Run: headless pygame with SDL's dummy video driver; simulated clock (each Clock.tick advances the game by its frame time, no real sleeping); random seed 0; keys injected as events and as key.get_pressed() state; no mouse input.
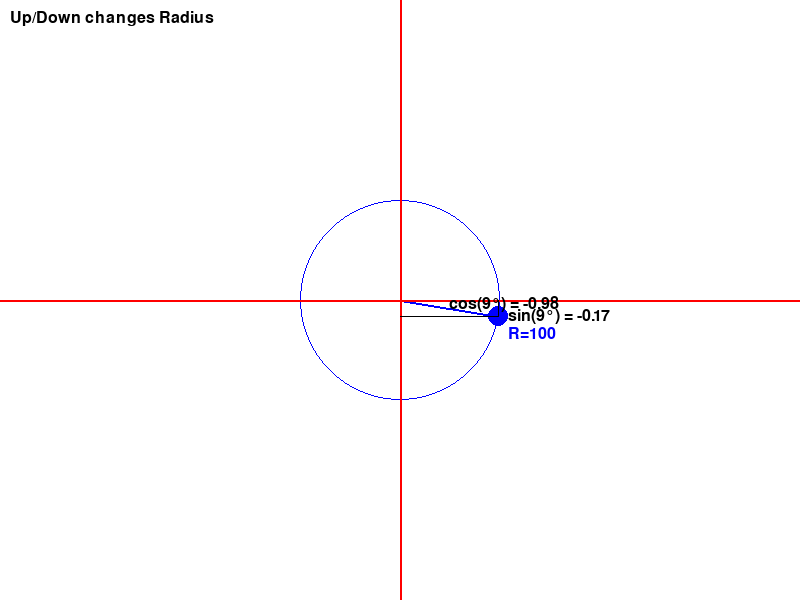
Frame 1 of 4 · flips 1–60 · no input
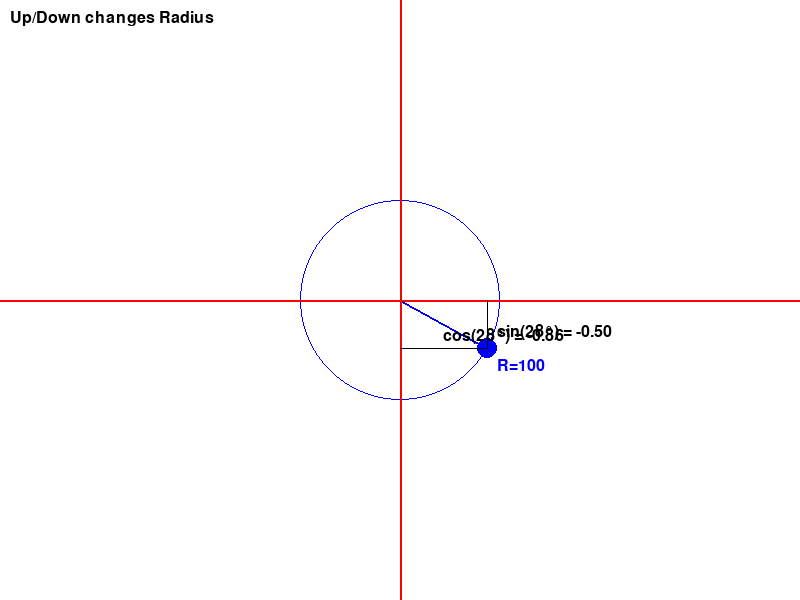
Frame 2 of 4 · flips 61–180 · tapped SPACE, RETURN · held RIGHT (→), D
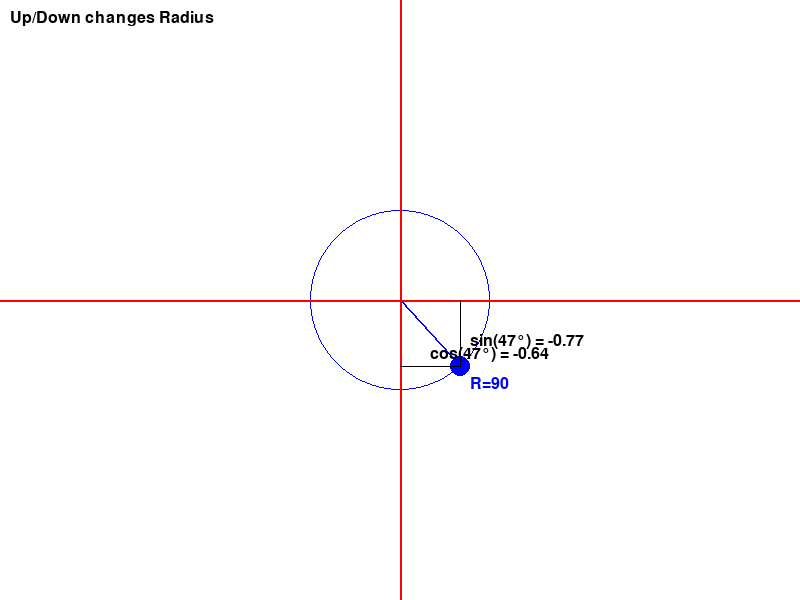
Frame 3 of 4 · flips 181–300 · held DOWN (↓), S
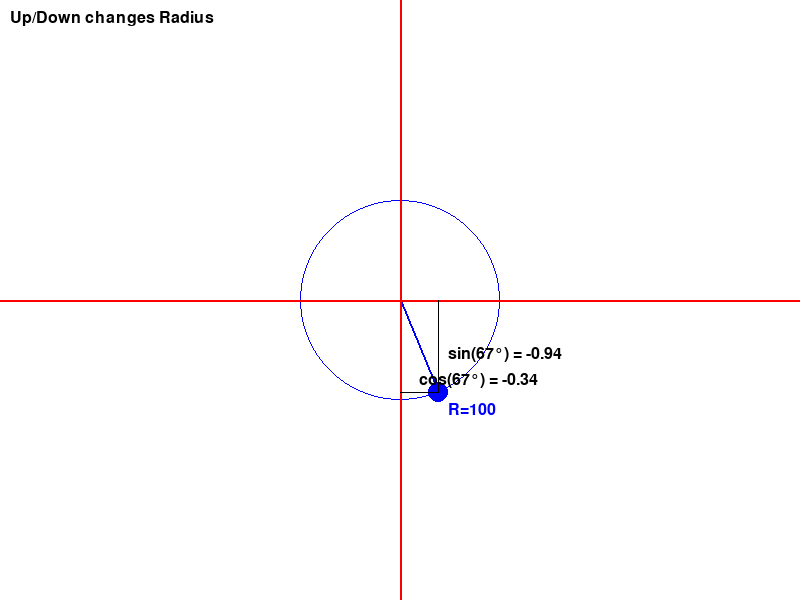
Frame 4 of 4 · flips 301–420 · held LEFT (←), A, UP (↑), W

The pygame program that drew these frames:

import pygame
import sys
import math
from pygame.math import Vector2 

# Initialize Pygame
pygame.init()

# Set up the screen
WIDTH, HEIGHT = 800, 600
screen = pygame.display.set_mode((WIDTH, HEIGHT))
pygame.display.set_caption("Vertical Acceleration Simulation")

# Colors
WHITE = (255, 255, 255)
RED = (255, 0, 0)
BLUE = (0, 0, 255)
BLACK = (0, 0, 0)

# Font
font = pygame.font.SysFont(None, 24)

# Line parameters
line_length = 100
angle = 0  # Initial angle in radians

# Main loop
clock = pygame.time.Clock()

while True:
    screen.fill(WHITE)

    # Handle events
    for event in pygame.event.get():
        if event.type == pygame.QUIT:
            pygame.quit()
            sys.exit()
        elif event.type == pygame.KEYDOWN:
            if event.key == pygame.K_UP:
                line_length += 10  # Increase line length
            elif event.key == pygame.K_DOWN:
                line_length = max(10, line_length - 10)  # Decrease line length, minimum 10

    # Calculate elapsed time
    dt = clock.tick(60) / 100.0  # Convert milliseconds to seconds

    # Update the angle (optional: make it rotate)
    angle += (1 * dt)  # Rotate at 1 radian per second
    angle=angle % 360  # Keep angle within 0-360 degrees
    
    # Calculate the endpoint of the line using sin and cos
    angle_radians=math.radians(angle)   
    line_end_x = WIDTH // 2 + line_length * math.cos(angle_radians)
    line_end_y = HEIGHT // 2 + line_length * math.sin(angle_radians)

    # Draw the vertical rotating line
    pygame.draw.line(screen, BLUE, (WIDTH / 2, HEIGHT / 2), (line_end_x, line_end_y), 2)

    # Draw the circle at the end of the vertical line
    pygame.draw.circle(screen, BLUE, (int(line_end_x), int(line_end_y)), 10)
    pygame.draw.circle(screen, BLUE, (int(WIDTH / 2), int(HEIGHT / 2)), line_length,1)
    label_text_R = f"R={int(line_length)}"
    label_R = font.render(label_text_R, True, BLUE)
    screen.blit(label_R, (line_end_x + 10, (line_end_y + 10)))
    
    # Draw the horizontal line at y = HEIGHT / 2
    pygame.draw.line(screen, RED, (0, HEIGHT / 2), (WIDTH, HEIGHT / 2), 2)

    # Draw the vertical line at y = HEIGHT / 2
    pygame.draw.line(screen, RED, (WIDTH / 2, HEIGHT), (WIDTH/2, 0), 2)

    # Draw the vertical line from the ball to the horizontal line (sine visualization)
    pygame.draw.line(screen, BLACK, (line_end_x, line_end_y), (line_end_x, HEIGHT / 2), 1)

    # Draw the horizontal line from the ball to the vertical centerline (cosine visualization)
    pygame.draw.line(screen, BLACK, (line_end_x, line_end_y), (WIDTH / 2, line_end_y), 1)


    sine_value = math.sin(angle)  # Calculate the sine of the angle
    label_text_sin = f"sin({int(angle)}°) = {sine_value:.2f}"  # Include sine value
    label_sin = font.render(label_text_sin, True, BLACK)
    screen.blit(label_sin, (line_end_x + 10, (line_end_y + HEIGHT / 2) / 2))

    # Display the label with "cos" and angle information
    cosine_value = math.cos(angle)  # Calculate the cosine of the angle
    label_text_cos = f"cos({int(angle)}°) = {cosine_value:.2f}"  # Include cosine value
    label_cos = font.render(label_text_cos, True, BLACK)
    screen.blit(label_cos, ((line_end_x + WIDTH / 2) / 2, line_end_y - 20))


    info = "Up/Down changes Radius"  #
    label_info = font.render(info, True, BLACK)
    screen.blit(label_info, ((10, 10)))


    # Update the display
    pygame.display.flip()
